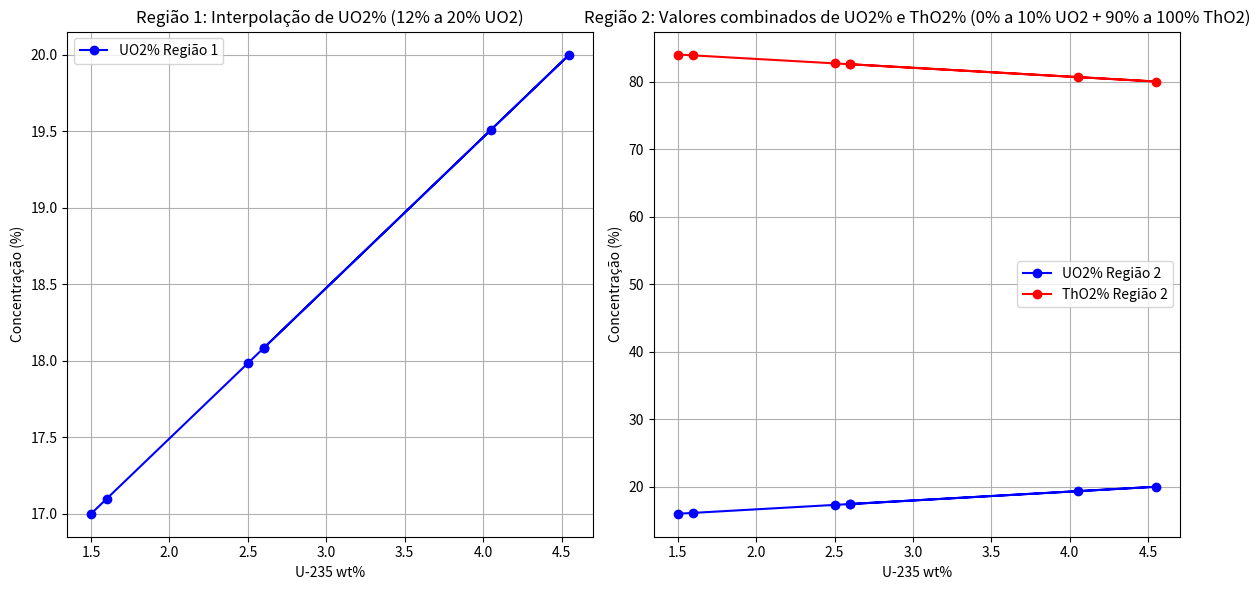

Write the Python code that produced this figure.
import numpy as np
import matplotlib.pyplot as plt

# Dados de entrada
u235_wt = np.array([1.50, 1.60, 2.50, 2.60, 4.05, 4.55, 2.60])

# Limites de UO2 para as duas regiões
uo2_limits_region1 = (17,20)  # Região 1: UO2% variando de 12% a 20%
uo2_limits_region2 = (16,20)   # Região 2: UO2% variando de 0% a 10%

# Função para interpolar valores de UO2%
def interpolate_uo2(u235_values, uo2_limits):
    u235_min, u235_max = min(u235_values), max(u235_values)
    uo2_min, uo2_max = uo2_limits

    # Interpolação linear
    uo2_values = uo2_min + (u235_values - u235_min) * (uo2_max - uo2_min) / (u235_max - u235_min)
    return uo2_values

# Função para calcular ThO2% baseado na combinação máxima de UO2 e ThO2
def calculate_tho2(uo2_values, max_combined_uo2):
    tho2_values = max_combined_uo2 - uo2_values
    return tho2_values

# Interpolar valores de UO2 para a Região 1
uo2_values_region1 = interpolate_uo2(u235_wt, uo2_limits_region1)

# Interpolar valores de UO2 para a Região 2
uo2_values_region2 = interpolate_uo2(u235_wt, uo2_limits_region2)
tho2_values_region2 = calculate_tho2(uo2_values_region2, 100)  # ThO2 varia de 90% a 100%

# Exibir os resultados
print("Região 1: Interpolação de UO2% para valores de U-235 wt% (12% a 20% UO2):")
for i in range(len(u235_wt)):
    print(f"U-235 wt%: {u235_wt[i]:.2f} -> UO2%: {uo2_values_region1[i]:.2f}")

print("\nRegião 2: Valores combinados de UO2% e ThO2% (0% a 10% UO2 + 90% a 100% ThO2):")
for i in range(len(u235_wt)):
    print(f"U-235 wt%: {u235_wt[i]:.2f} -> UO2%: {uo2_values_region2[i]:.2f}, ThO2%: {tho2_values_region2[i]:.2f}")

# Plotar os resultados
plt.figure(figsize=(12, 6))

plt.subplot(1, 2, 1)
plt.plot(u235_wt, uo2_values_region1, 'bo-', label='UO2% Região 1')
plt.xlabel('U-235 wt%')
plt.ylabel('Concentração (%)')
plt.title('Região 1: Interpolação de UO2% (12% a 20% UO2)')
plt.legend()
plt.grid(True)

plt.subplot(1, 2, 2)
plt.plot(u235_wt, uo2_values_region2, 'bo-', label='UO2% Região 2')
plt.plot(u235_wt, tho2_values_region2, 'ro-', label='ThO2% Região 2')
plt.xlabel('U-235 wt%')
plt.ylabel('Concentração (%)')
plt.title('Região 2: Valores combinados de UO2% e ThO2% (0% a 10% UO2 + 90% a 100% ThO2)')
plt.legend()
plt.grid(True)

plt.tight_layout()
plt.show()
